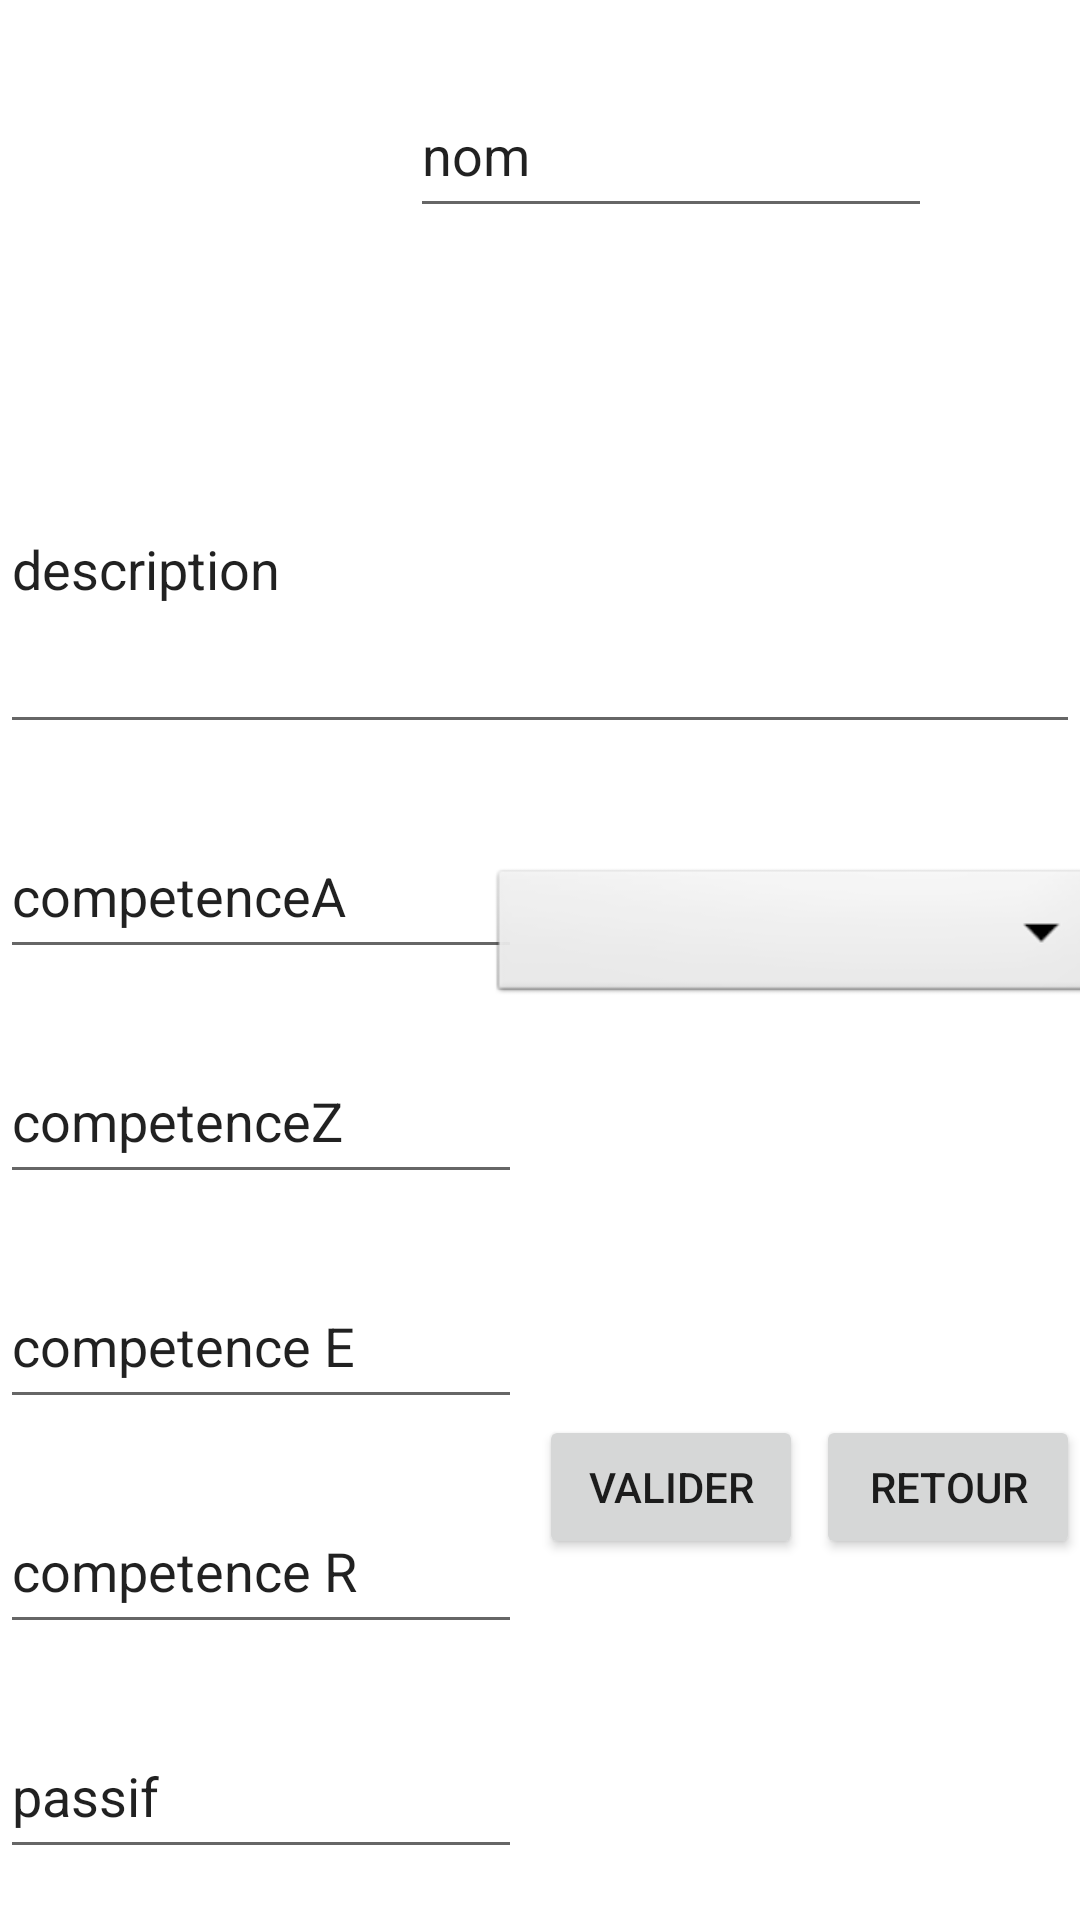

Reconstruct the res/layout file that produces this screen, plus the resources it refers to.
<!-- AndroidManifest.xml: application theme Theme.Wujugg -->
<!-- res/layout/activity_creer_champion.xml -->
<?xml version="1.0" encoding="utf-8"?>
<androidx.constraintlayout.widget.ConstraintLayout xmlns:android="http://schemas.android.com/apk/res/android"
    xmlns:app="http://schemas.android.com/apk/res-auto"
    xmlns:tools="http://schemas.android.com/tools"
    android:layout_width="match_parent"
    android:layout_height="match_parent"
    tools:context=".CreerChampion">

    <EditText
        android:id="@+id/creerNomChampion"
        android:layout_width="174dp"
        android:layout_height="52dp"
        android:layout_marginTop="24dp"
        android:text="nom"
        app:layout_constraintEnd_toEndOf="parent"
        app:layout_constraintHorizontal_bias="0.734"
        app:layout_constraintStart_toStartOf="parent"
        app:layout_constraintTop_toTopOf="parent" />

    <EditText
        android:id="@+id/creerDescriptionChampion"
        android:layout_width="match_parent"
        android:layout_height="120dp"
        android:layout_marginTop="52dp"
        android:text="description"
        app:layout_constraintTop_toBottomOf="@+id/creerNomChampion"
        tools:layout_editor_absoluteX="0dp" />

    <EditText
        android:id="@+id/creerCompetenceA"
        android:layout_width="174dp"
        android:layout_height="52dp"
        android:layout_marginTop="23dp"
        android:text="competenceA"
        app:layout_constraintTop_toBottomOf="@+id/creerDescriptionChampion"
        tools:layout_editor_absoluteX="0dp" />

    <EditText
        android:id="@+id/creerCompetenceZ"
        android:layout_width="174dp"
        android:layout_height="52dp"
        android:layout_marginTop="23dp"
        android:text="competenceZ"
        app:layout_constraintTop_toBottomOf="@+id/creerCompetenceA"
        tools:layout_editor_absoluteX="0dp" />

    <EditText
        android:id="@+id/creerCompetenceE"
        android:layout_width="174dp"
        android:layout_height="52dp"
        android:layout_marginTop="23dp"
        android:text="competence E"
        app:layout_constraintTop_toBottomOf="@+id/creerCompetenceZ"
        tools:layout_editor_absoluteX="0dp" />

    <EditText
        android:id="@+id/creerCompetenceR"
        android:layout_width="174dp"
        android:layout_height="52dp"
        android:layout_marginTop="23dp"
        android:text="competence R"
        app:layout_constraintTop_toBottomOf="@+id/creerCompetenceE"
        tools:layout_editor_absoluteX="0dp" />


    <EditText
        android:id="@+id/creerPassif"
        android:layout_width="174dp"
        android:layout_height="52dp"
        android:layout_marginTop="23dp"
        android:text="passif"
        app:layout_constraintBottom_toBottomOf="parent"
        app:layout_constraintTop_toBottomOf="@+id/creerCompetenceR"
        app:layout_constraintVertical_bias="0.0"
        tools:layout_editor_absoluteX="0dp" />

    <Button
        android:id="@+id/validerCreer"
        android:layout_width="wrap_content"
        android:layout_height="wrap_content"
        android:text="Valider"
        app:layout_constraintBottom_toBottomOf="parent"
        app:layout_constraintEnd_toStartOf="@+id/retourArriereCreer"
        app:layout_constraintHorizontal_bias="0.58"
        app:layout_constraintStart_toEndOf="@+id/creerCompetenceR"
        app:layout_constraintTop_toBottomOf="@+id/roleList"
        app:layout_constraintVertical_bias="0.53" />

    <Button
        android:id="@+id/retourArriereCreer"
        android:layout_width="wrap_content"
        android:layout_height="wrap_content"

        android:text="Retour"
        app:layout_constraintBottom_toBottomOf="parent"
        app:layout_constraintEnd_toEndOf="parent"
        app:layout_constraintHorizontal_bias="1.0"
        app:layout_constraintStart_toEndOf="@+id/creerCompetenceR"
        app:layout_constraintTop_toBottomOf="@+id/roleList"
        app:layout_constraintVertical_bias="0.53" />

    <ImageView
        android:id="@+id/iconCreerChampion"
        android:layout_width="90dp"
        android:layout_height="99dp"
        android:layout_marginStart="16dp"
        android:layout_marginLeft="16dp"
        android:layout_marginTop="8dp"
        app:layout_constraintBottom_toTopOf="@+id/creerDescriptionChampion"
        app:layout_constraintEnd_toStartOf="@+id/creerNomChampion"
        app:layout_constraintHorizontal_bias="0.0"
        app:layout_constraintStart_toStartOf="parent"
        app:layout_constraintTop_toTopOf="parent"
        app:layout_constraintVertical_bias="0.0"
        tools:srcCompat="@tools:sample/avatars" />

    <Spinner
        android:id="@+id/roleList"
        android:layout_width="208dp"
        android:layout_height="48dp"
        android:layout_marginTop="40dp"
        android:background="@android:drawable/btn_dropdown"
        android:spinnerMode="dropdown"
        app:layout_constraintEnd_toEndOf="parent"
        app:layout_constraintStart_toEndOf="@+id/creerCompetenceA"
        app:layout_constraintTop_toBottomOf="@+id/creerDescriptionChampion" />


</androidx.constraintlayout.widget.ConstraintLayout>
<!-- resources referenced by this layout -->
<resources>
  <style name="Theme.Wujugg" parent="Theme.MaterialComponents.DayNight.DarkActionBar">
          
          <item name="colorPrimary">@color/purple_500</item>
          <item name="colorPrimaryVariant">@color/purple_700</item>
          <item name="colorOnPrimary">@color/white</item>
          
          <item name="colorSecondary">@color/teal_200</item>
          <item name="colorSecondaryVariant">@color/teal_700</item>
          <item name="colorOnSecondary">@color/black</item>
          
          <item name="android:statusBarColor" tools:targetApi="l">?attr/colorPrimaryVariant</item>
          
      </style>
  <!-- not gathered from this repository: default colours our renderer supplied (Android Studio template values) -->
  <color name="purple_500">#FF6200EE</color>
  <color name="purple_700">#FF3700B3</color>
  <color name="teal_200">#FF03DAC5</color>
  <color name="teal_700">#FF018786</color>
  <color name="black">#FF000000</color>
  <color name="white">#FFFFFFFF</color>
</resources>
